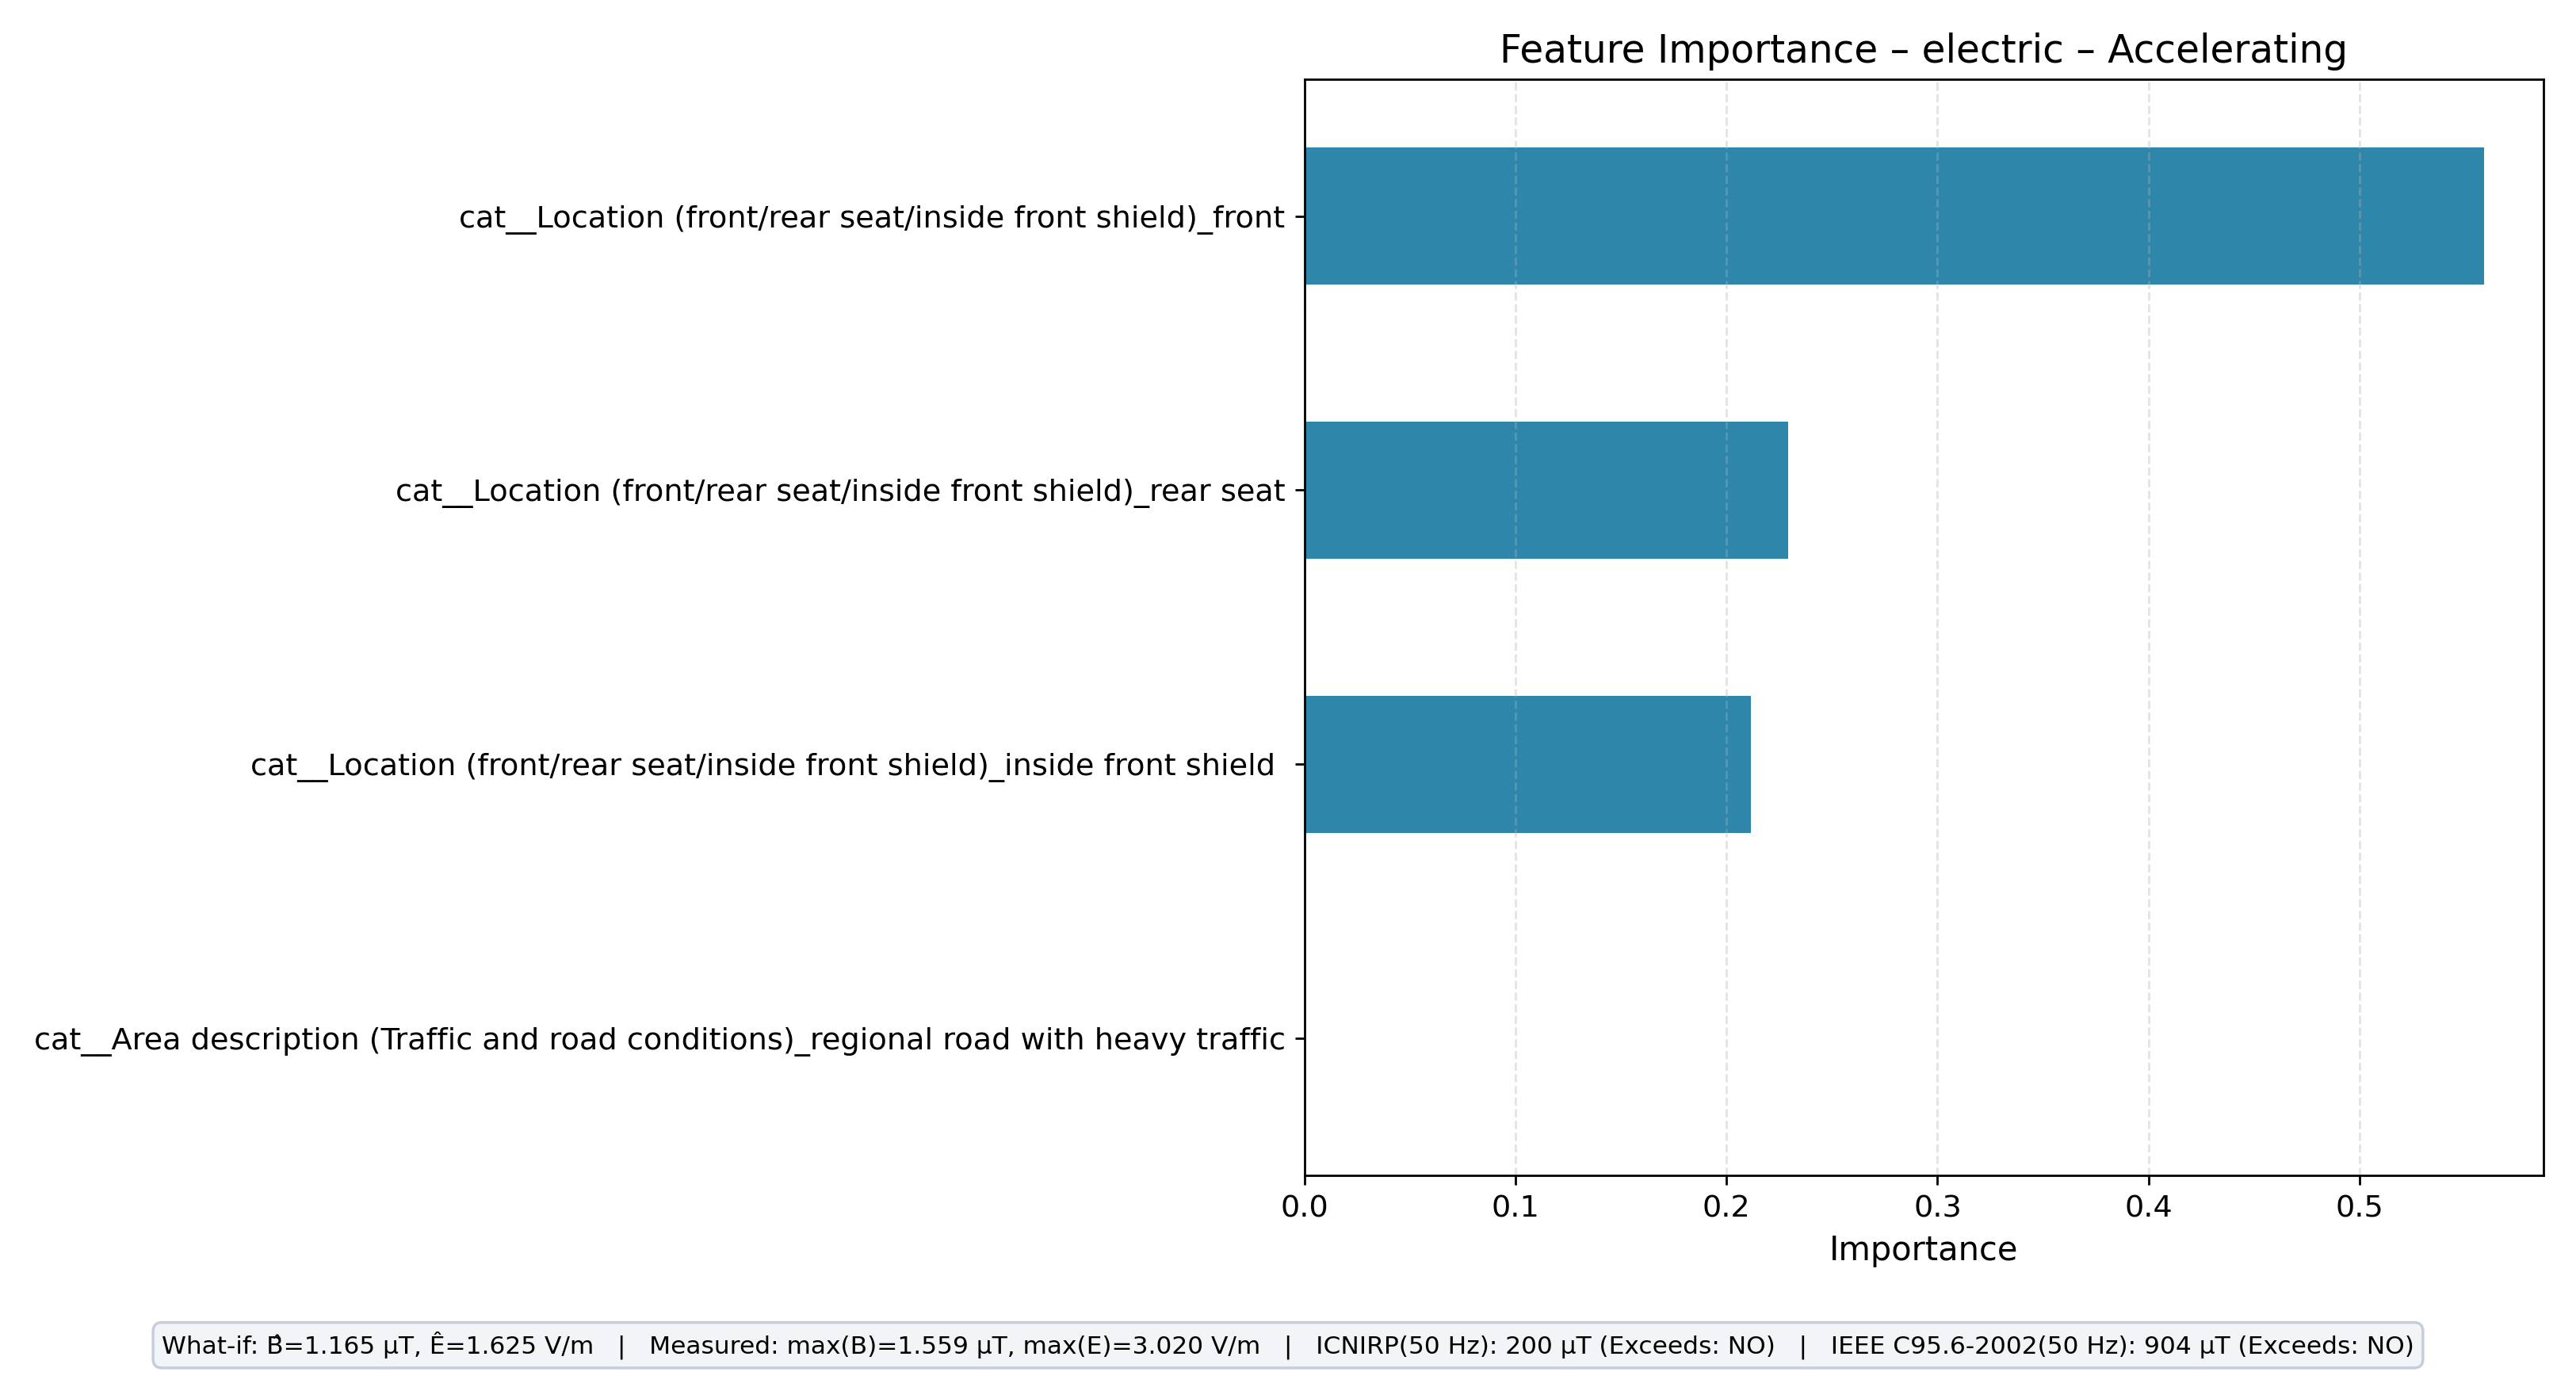

The data file committed next to this chart (first rows):
feature, importance
cat__Location (front/rear seat/inside fr…, 0.5592
cat__Location (front/rear seat/inside fr…, 0.2294
cat__Location (front/rear seat/inside fr…, 0.2115
cat__Area description (Traffic and road …, 0.0
